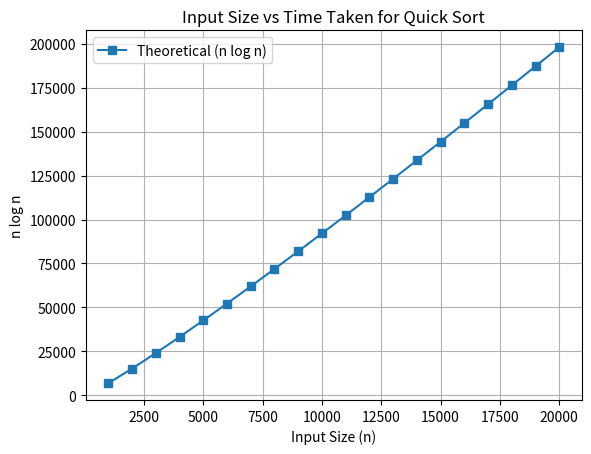

Write the Python code that produced this figure.
import math
import matplotlib.pyplot as plt

x = list(range(1000, 20001, 1000))
y_theoretical = [n * math.log(n) for n in x]

plt.plot(x, y_theoretical, marker='s', label='Theoretical (n log n)')
plt.title("Input Size vs Time Taken for Quick Sort")
plt.xlabel("Input Size (n)")
plt.ylabel("n log n")
plt.legend()
plt.grid(True)
plt.show()
